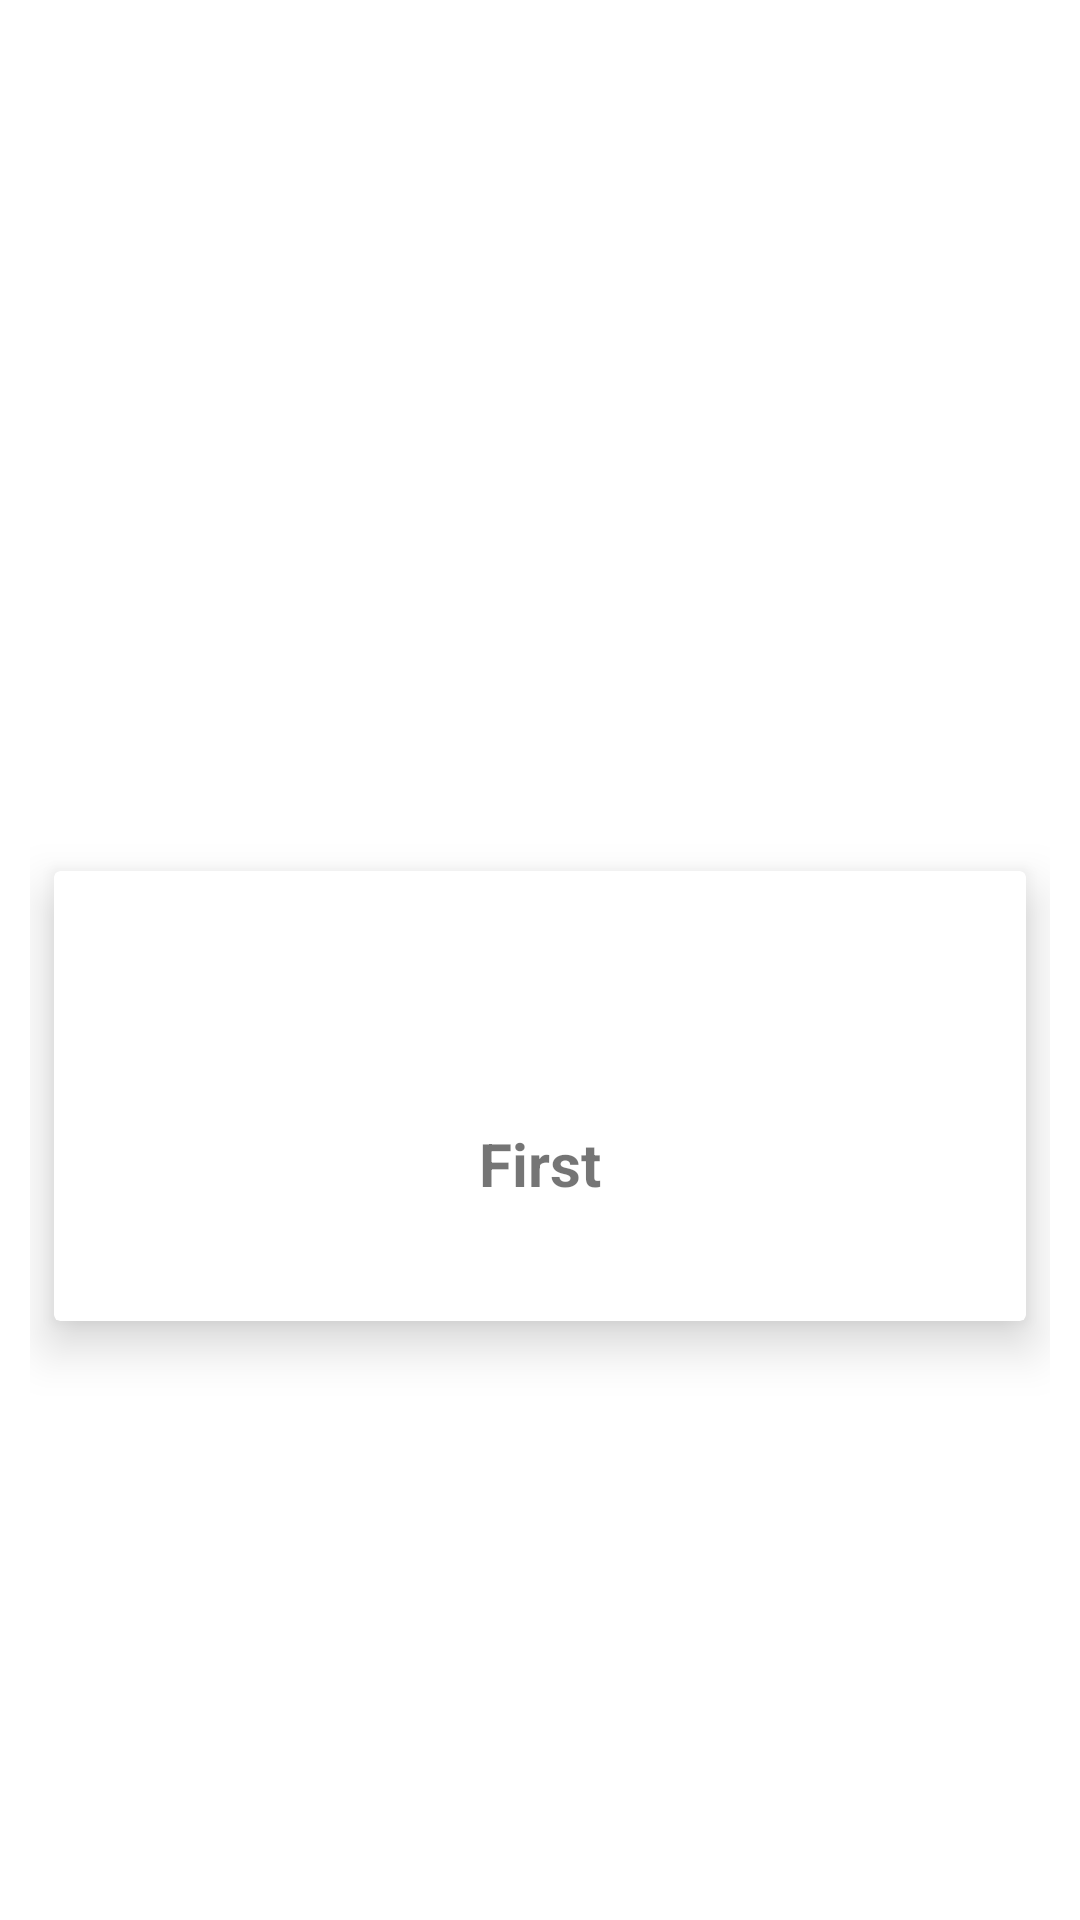

The Android layout XML behind this screen, and the referenced resources:
<!-- AndroidManifest.xml: application theme Theme.Mobdevportfolio -->
<!-- res/layout/custom_grid_layout.xml -->
<?xml version="1.0" encoding="utf-8"?>
<androidx.constraintlayout.widget.ConstraintLayout xmlns:android="http://schemas.android.com/apk/res/android"
    xmlns:app="http://schemas.android.com/apk/res-auto"
    xmlns:tools="http://schemas.android.com/tools"
    android:layout_width="match_parent"
    android:layout_height="wrap_content"
    android:orientation="vertical"
    android:padding="10dp">

    <androidx.cardview.widget.CardView
        android:layout_width="0dp"
        android:layout_height="150dp"
        android:layout_marginStart="8dp"
        android:layout_marginTop="8dp"
        android:layout_marginEnd="8dp"
        android:layout_marginBottom="8dp"
        app:cardElevation="10dp"
        app:contentPadding="10dp"
        app:layout_constraintBottom_toBottomOf="parent"
        app:layout_constraintEnd_toEndOf="parent"
        app:layout_constraintStart_toStartOf="parent"
        app:layout_constraintTop_toTopOf="parent"
        app:layout_constraintVertical_bias="0.6">

        <androidx.constraintlayout.widget.ConstraintLayout
            android:layout_width="match_parent"
            android:layout_height="match_parent">


            <ImageView
                android:id="@+id/imageView2"
                android:layout_width="50dp"
                android:layout_height="50dp"
                android:layout_marginStart="8dp"
                android:layout_marginTop="8dp"
                android:layout_marginEnd="8dp"
                app:layout_constraintEnd_toEndOf="parent"
                app:layout_constraintStart_toStartOf="parent"
                app:layout_constraintTop_toTopOf="parent"
                app:srcCompat="@mipmap/ic_launcher_round" />

            <TextView
                android:id="@+id/textView2"
                android:layout_width="wrap_content"
                android:layout_height="wrap_content"
                android:layout_marginTop="16dp"
                android:text="First"
                android:textSize="20sp"
                android:textStyle="bold"
                app:layout_constraintEnd_toEndOf="parent"
                app:layout_constraintStart_toStartOf="parent"
                app:layout_constraintTop_toBottomOf="@+id/imageView2" />
        </androidx.constraintlayout.widget.ConstraintLayout>


    </androidx.cardview.widget.CardView>
</androidx.constraintlayout.widget.ConstraintLayout>
<!-- resources referenced by this layout -->
<resources>
  <style name="Theme.Mobdevportfolio" parent="Theme.MaterialComponents.DayNight.DarkActionBar">
  
          
  
          <item name="colorPrimary">@color/nav_color</item>
  
          <item name="colorPrimaryVariant">@color/purple_700</item>
  
          <item name="colorOnPrimary">@color/white</item>
          
          
          <item name="colorSecondary">#51AC6F</item>
          <item name="colorSecondaryVariant">@color/teal_700</item>
          <item name="colorOnSecondary">@color/black</item>
          
          <item name="android:statusBarColor" tools:targetApi="l">?attr/colorPrimaryVariant</item>
          
          <item name="windowNoTitle">true</item>
          <item name="windowActionBar">false</item>
      </style>
  <color name="nav_color">#9AB9CE</color>
  <color name="purple_700">#FF3700B3</color>
  <color name="white">#FFFFFFFF</color>
  <color name="teal_700">#FF018786</color>
  <color name="black">#FF000000</color>
</resources>
